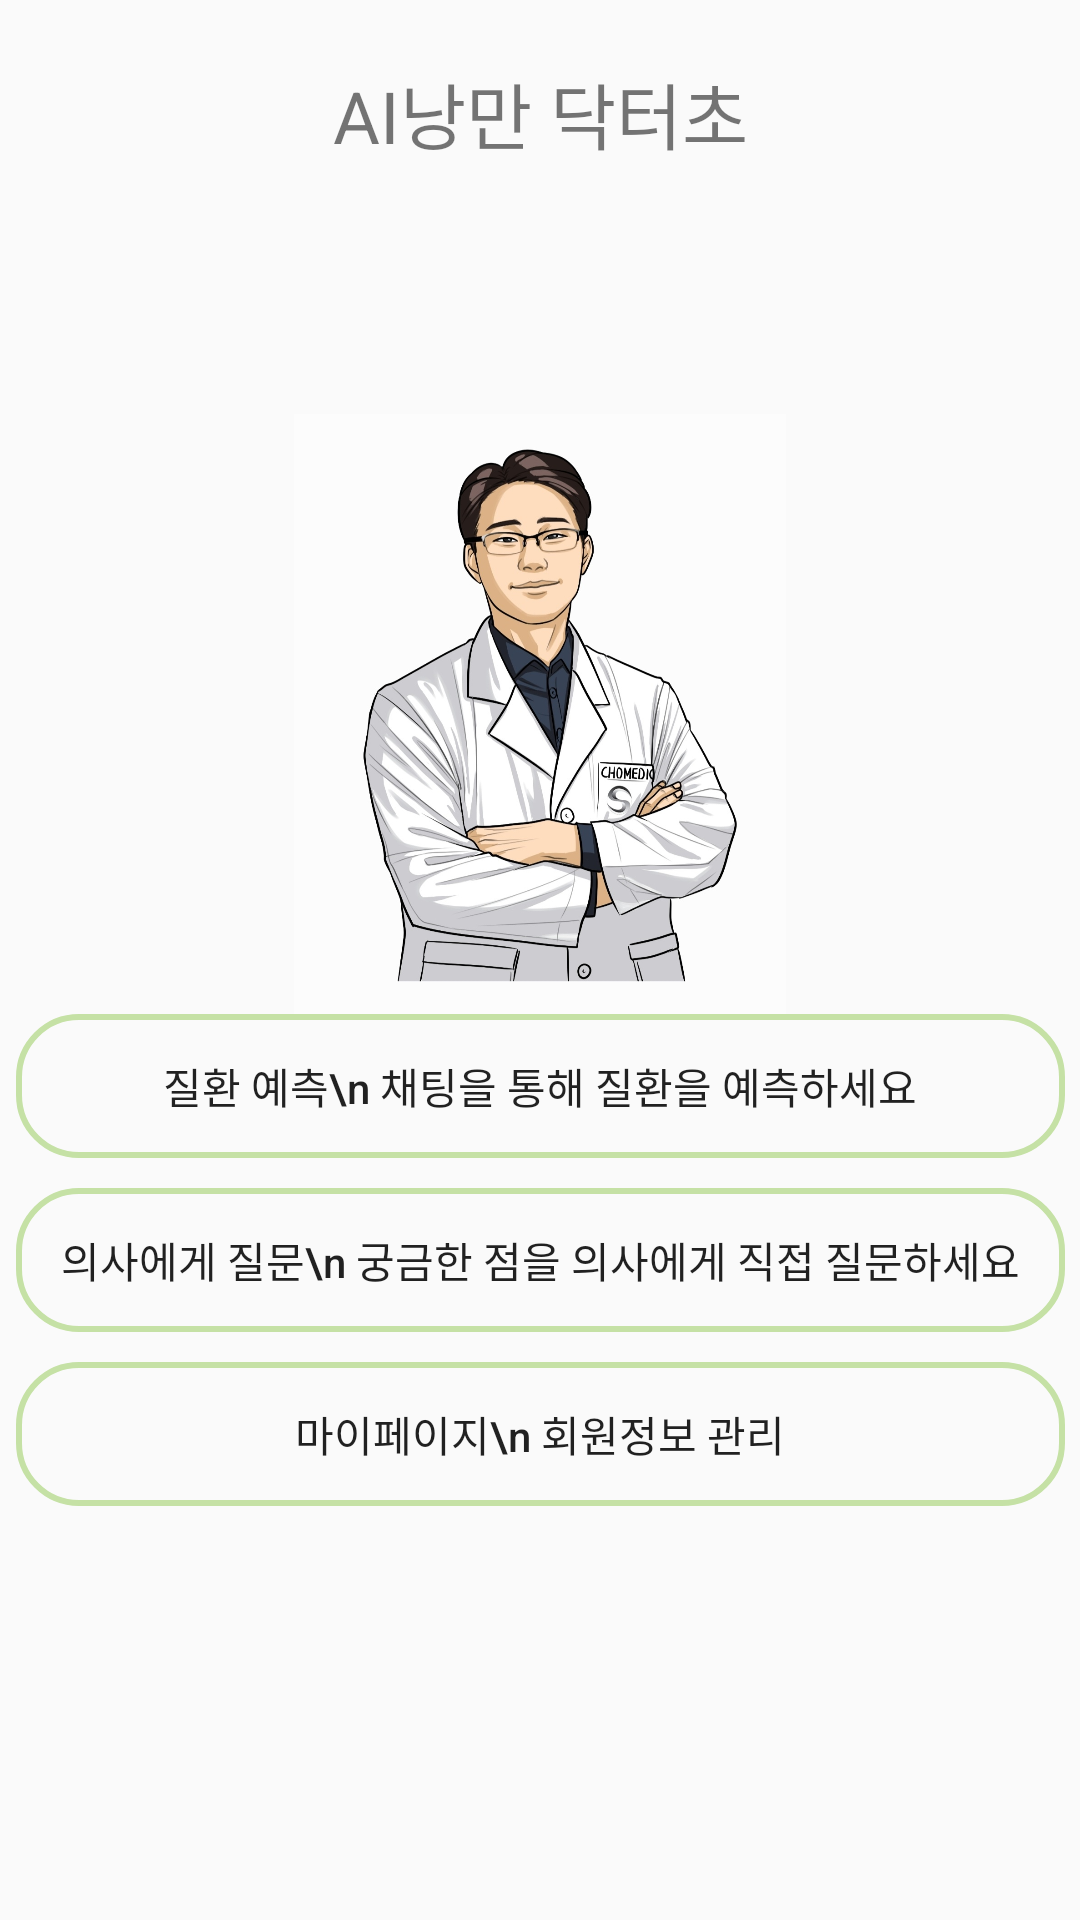

Layout XML and referenced resources for this Android screen:
<!-- AndroidManifest.xml: application theme AppTheme -->
<!-- res/layout/activity_user_main.xml -->
<?xml version="1.0" encoding="utf-8"?>
<androidx.constraintlayout.widget.ConstraintLayout xmlns:android="http://schemas.android.com/apk/res/android"
    xmlns:app="http://schemas.android.com/apk/res-auto"
    xmlns:tools="http://schemas.android.com/tools"
    android:layout_width="match_parent"
    android:layout_height="match_parent"
    android:orientation="vertical">

    <TextView
        android:id="@+id/appname"
        android:layout_width="match_parent"
        android:layout_height="wrap_content"
        android:layout_marginTop="20dp"
        android:gravity="center"
        android:text="AI낭만 닥터초"
        android:textSize="24sp"
        app:layout_constraintEnd_toEndOf="parent"
        app:layout_constraintStart_toStartOf="parent"
        app:layout_constraintTop_toTopOf="parent" />


    <ImageView
        android:id="@+id/imageView"
        android:layout_width="200dp"
        android:layout_height="200dp"
        app:layout_constraintBottom_toTopOf="@+id/linearLayout2"
        app:layout_constraintEnd_toEndOf="parent"
        app:layout_constraintStart_toStartOf="parent"
        app:srcCompat="@drawable/doctor" />

    <LinearLayout
        android:id="@+id/linearLayout2"
        android:layout_width="wrap_content"
        android:layout_height="wrap_content"
        android:layout_gravity="center"
        android:layout_marginTop="200dp"
        android:orientation="vertical"
        app:layout_constraintBottom_toBottomOf="parent"
        app:layout_constraintEnd_toEndOf="parent"
        app:layout_constraintStart_toStartOf="parent"
        app:layout_constraintTop_toTopOf="parent">

        <Button
            android:id="@+id/chat_button"
            android:layout_width="match_parent"
            android:layout_height="wrap_content"
            android:layout_marginBottom="10dp"
            android:background="@drawable/select_button"
            android:lineSpacingExtra="5dp"
            android:text="질환 예측\n 채팅을 통해 질환을 예측하세요"
            android:textAllCaps="false"
            android:textSize="14sp" />

        <Button
            android:id="@+id/qna_button"
            android:layout_width="match_parent"
            android:layout_height="wrap_content"
            android:layout_marginBottom="10dp"
            android:background="@drawable/select_button"
            android:lineSpacingExtra="5dp"
            android:text="의사에게 질문\n 궁금한 점을 의사에게 직접 질문하세요"
            android:textAllCaps="false"
            android:textSize="14sp" />

        <Button
            android:id="@+id/mypage_button"
            android:layout_width="match_parent"
            android:layout_height="wrap_content"
            android:background="@drawable/select_button"
            android:lineSpacingExtra="5dp"
            android:text="마이페이지\n 회원정보 관리"
            android:textAllCaps="false"
            android:textSize="14sp" />
    </LinearLayout>

</androidx.constraintlayout.widget.ConstraintLayout>
<!-- resources referenced by this layout -->
<resources>
  <!-- drawable doctor: png bitmap (drawable, 624346 bytes) -->
  <!-- drawable select_button (drawable) -->
  <?xml version="1.0" encoding="utf-8"?>
  <selector xmlns:android="http://schemas.android.com/apk/res/android">
  
      <item android:state_pressed="false">
          <shape android:shape="rectangle">
              <solid android:color="@android:color/transparent" />
              <stroke
                  android:width="2dp"
                  android:color="#C5E1A5" />
              <corners
                  android:topLeftRadius="20dp"
                  android:topRightRadius="20dp"
                  android:bottomLeftRadius="20dp"
                  android:bottomRightRadius="20dp"/>
              <padding
                  android:bottom="10dp"
                  android:left="15dp"
                  android:right="15dp"
                  android:top="10dp" />
          </shape>
      </item>
  
      <item android:state_pressed="true">
          <shape android:shape="rectangle">
              <solid android:color="#D8D8D8" />
              <stroke
                  android:width="2dp"
                  android:color="#C5E1A5" />
              <corners
                  android:topLeftRadius="20dp"
                  android:topRightRadius="20dp"
                  android:bottomLeftRadius="20dp"
                  android:bottomRightRadius="20dp" />
              <padding
                  android:bottom="10dp"
                  android:left="15dp"
                  android:right="15dp"
                  android:top="10dp" />
          </shape>
      </item>
  
  </selector>
  <style name="AppTheme" parent="Theme.AppCompat.Light.NoActionBar">
          
          //타이틀바
          <item name="colorPrimary">@color/colorPrimary</item>
          //상태바
          <item name="colorPrimaryDark">@color/colorPrimaryDark</item>
          <item name="colorAccent">@color/colorAccent</item>
      </style>
  <color name="colorPrimary">#008577</color>
  <color name="colorPrimaryDark">#C5E1A5</color>
  <color name="colorAccent">#76B852</color>
</resources>
